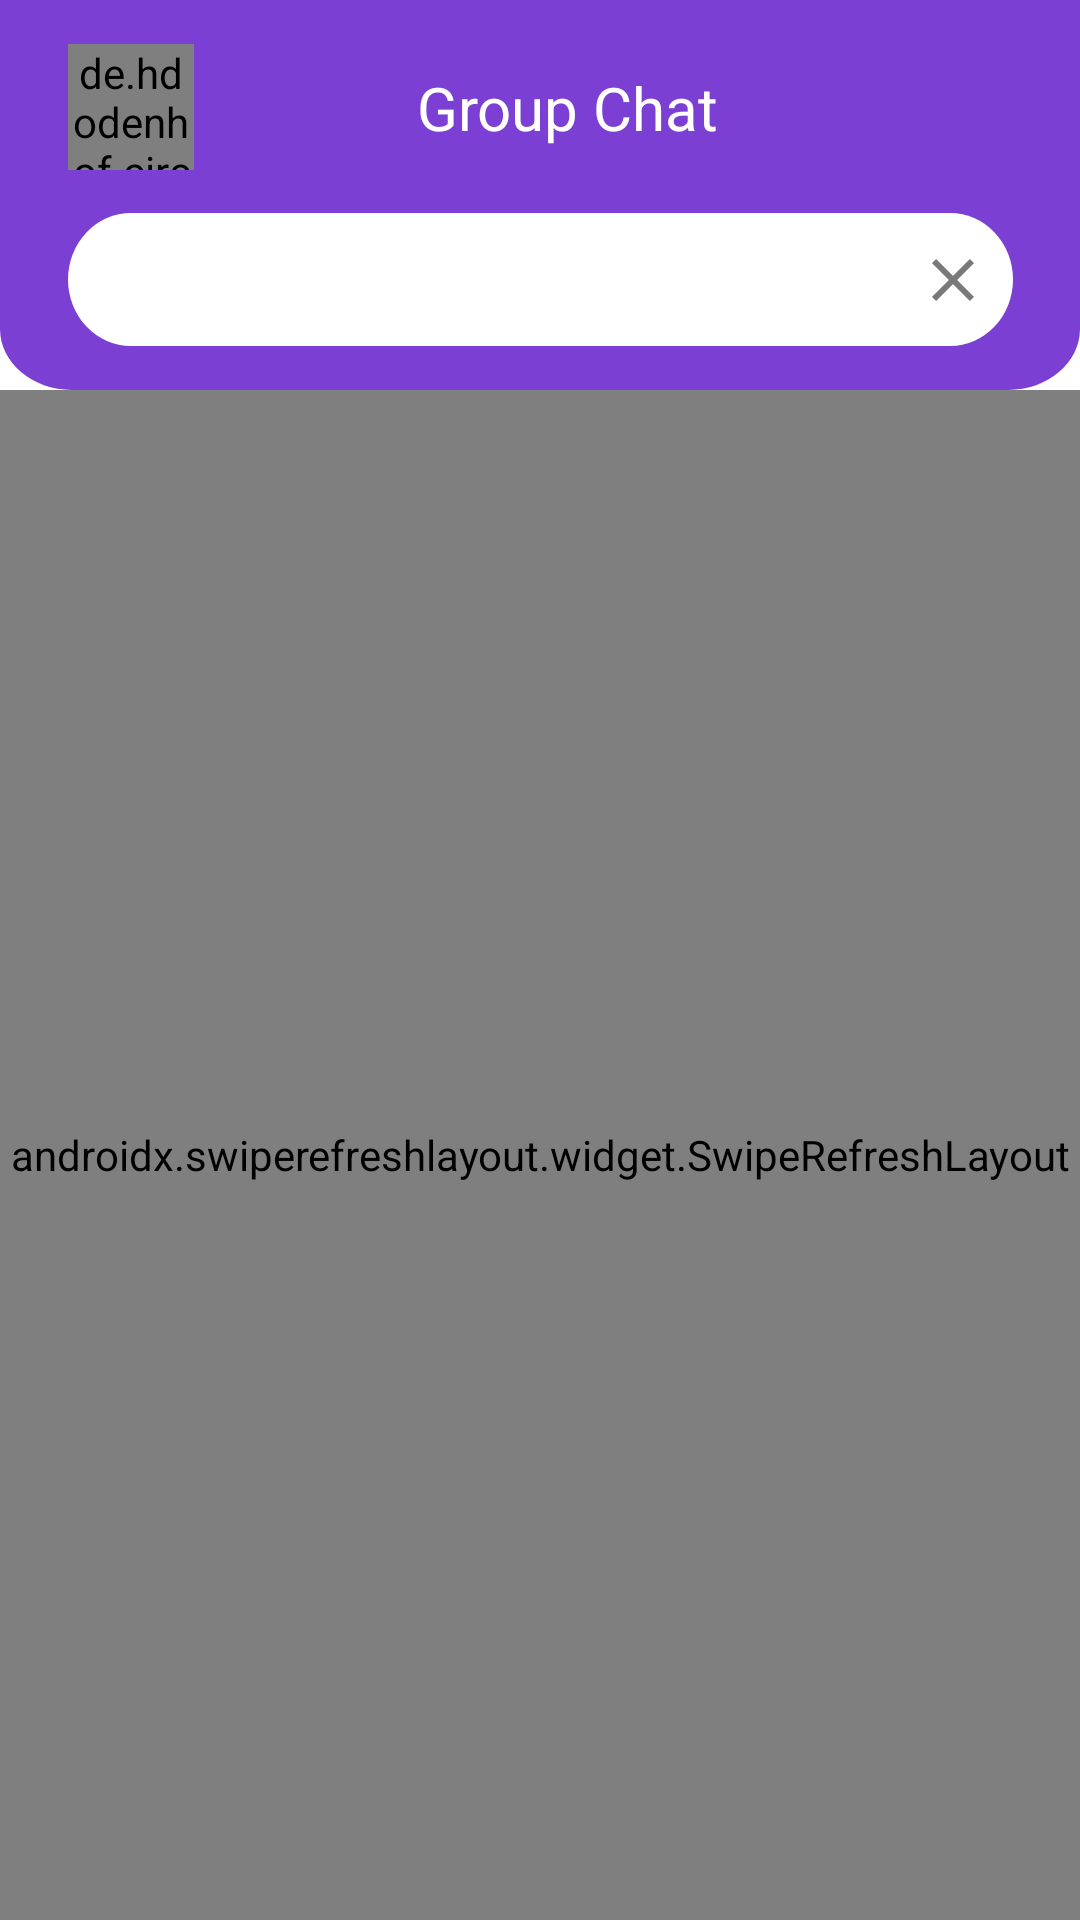

Produce the Android XML layout that renders to this screen, including the resource entries it uses.
<!-- AndroidManifest.xml: application theme Theme.FChat -->
<!-- res/layout/fragment_group.xml -->
<?xml version="1.0" encoding="utf-8"?>
<layout xmlns:android="http://schemas.android.com/apk/res/android"
    xmlns:tools="http://schemas.android.com/tools"
    xmlns:app="http://schemas.android.com/apk/res-auto">

    <data>
        <variable
            name="viewModel"
            type="com.vn.chat_app_client.presentation.group.GroupViewModel" />

        <import type="android.view.View" />
    </data>

    <androidx.constraintlayout.widget.ConstraintLayout

        android:layout_width="match_parent"
        android:layout_height="match_parent"
        android:background="@color/white"
        android:elevation="@dimen/spacing_large"
        android:orientation="vertical"
        tools:context=".presentation.group.GroupFragment">


        <View
            android:id="@+id/header"
            android:layout_width="match_parent"
            android:layout_height="130dp"
            android:background="@drawable/purple_header"
            app:layout_constraintEnd_toEndOf="parent"
            app:layout_constraintStart_toStartOf="parent"
            app:layout_constraintTop_toTopOf="parent" />

        <androidx.constraintlayout.widget.ConstraintLayout
            android:id="@+id/container"
            android:layout_width="0dp"
            android:layout_height="wrap_content"
            app:layout_constraintBottom_toTopOf="@id/etSearch"
            app:layout_constraintTop_toTopOf="parent"
            app:layout_constraintLeft_toLeftOf="@id/etSearch"
            app:layout_constraintRight_toRightOf="@id/etSearch">

            <de.hdodenhof.circleimageview.CircleImageView
                android:id="@+id/imgAvt"
                android:layout_width="42dp"
                android:layout_height="42dp"
                android:background="@drawable/background_circle_white"
                android:src="@drawable/account2"

                app:layout_constraintLeft_toLeftOf="parent"
                app:layout_constraintRight_toLeftOf="@id/tvTitle"
                app:layout_constraintTop_toTopOf="parent" />

            <TextView
                android:id="@+id/tvTitle"
                android:layout_width="0dp"
                android:layout_height="wrap_content"
                android:layout_weight="1"
                android:gravity="center"
                android:text="Group Chat"
                android:textColor="@color/white"
                android:textSize="@dimen/text_xlarge"
                app:layout_constraintBottom_toBottomOf="parent"
                app:layout_constraintLeft_toRightOf="@id/imgAvt"
                app:layout_constraintRight_toLeftOf="@id/btnGroupAdd"
                app:layout_constraintTop_toTopOf="parent" />

            <View
                android:id="@+id/btnGroupAdd"
                android:layout_width="24dp"
                android:layout_height="24dp"
                android:background="@drawable/ic_baseline_group_add_24"
                app:layout_constraintBottom_toBottomOf="parent"
                app:layout_constraintLeft_toRightOf="@id/tvTitle"
                app:layout_constraintRight_toRightOf="parent"
                app:layout_constraintTop_toTopOf="parent" />
        </androidx.constraintlayout.widget.ConstraintLayout>

        <EditText
            android:paddingStart="45dp"
            android:padding="10dp"
            android:id="@+id/etSearch"
            android:layout_width="wrap_content"
            android:layout_height="wrap_content"
            android:background="@drawable/ic_search_bar"
            android:maxLines="1"
            android:onTextChanged="@{(text, start, before, count)->viewModel.searchUser(text)}"
            app:layout_constraintBottom_toBottomOf="@id/header"
            app:layout_constraintEnd_toEndOf="parent"
            app:layout_constraintStart_toStartOf="parent"
            app:layout_constraintTop_toBottomOf="@id/container" />

        <ImageView
            android:layout_marginLeft="15dp"
            android:layout_width="wrap_content"
            android:layout_height="wrap_content"
            android:src="@drawable/ic_search"
            app:layout_constraintTop_toTopOf="@id/etSearch"
            app:layout_constraintBottom_toBottomOf="@id/etSearch"
            app:layout_constraintLeft_toLeftOf="@id/etSearch"/>

        <ImageView
            android:layout_width="wrap_content"
            android:layout_height="wrap_content"
            android:onClick="@{()->viewModel.cancelSearchUser()}"
            android:padding="@dimen/spacing_medium"
            android:src="@drawable/ic_close"
            app:layout_constraintTop_toTopOf="@id/etSearch"
            app:layout_constraintBottom_toBottomOf="@id/etSearch"
            app:layout_constraintRight_toRightOf="@id/etSearch"/>

        <FrameLayout
            android:layout_width="match_parent"
            android:layout_height="0dp"
            app:layout_constraintBottom_toBottomOf="parent"
            app:layout_constraintEnd_toEndOf="parent"
            app:layout_constraintStart_toStartOf="parent"
            app:layout_constraintTop_toBottomOf="@id/header">

            <androidx.swiperefreshlayout.widget.SwipeRefreshLayout
                android:id="@+id/swipeToRefreshRoom"
                android:layout_width="match_parent"
                android:layout_height="match_parent"
                android:visibility="visible">

                <androidx.recyclerview.widget.RecyclerView
                    android:id="@+id/rcvRoom"
                    android:layout_width="match_parent"
                    android:layout_height="match_parent" />

            </androidx.swiperefreshlayout.widget.SwipeRefreshLayout>

            <androidx.swiperefreshlayout.widget.SwipeRefreshLayout
                android:id="@+id/swipeToRefreshUser"
                android:layout_width="match_parent"
                android:layout_height="match_parent"
                android:visibility="gone">

                <androidx.recyclerview.widget.RecyclerView
                    android:id="@+id/rcvUser"
                    android:layout_width="match_parent"
                    android:layout_height="match_parent"

                    />

            </androidx.swiperefreshlayout.widget.SwipeRefreshLayout>

        </FrameLayout>

    </androidx.constraintlayout.widget.ConstraintLayout>

</layout>
<!-- resources referenced by this layout -->
<resources>
  <color name="white">#FFFFFFFF</color>
  <dimen name="spacing_large">16dp</dimen>
  <dimen name="spacing_medium">8dp</dimen>
  <dimen name="text_xlarge">20sp</dimen>
  <!-- drawable account2: png bitmap (drawable-xhdpi, 4445 bytes) -->
  <!-- drawable background_circle_white (drawable) -->
  <?xml version="1.0" encoding="utf-8"?>
  <shape xmlns:android="http://schemas.android.com/apk/res/android"
      android:shape="oval"
      >
      <solid android:color="@color/white"></solid>
  </shape>
  <!-- drawable ic_close (drawable) -->
  <vector android:height="24dp" android:tint="#797979"
      android:viewportHeight="24" android:viewportWidth="24"
      android:width="24dp" xmlns:android="http://schemas.android.com/apk/res/android">
      <path android:fillColor="@android:color/white" android:pathData="M19,6.41L17.59,5 12,10.59 6.41,5 5,6.41 10.59,12 5,17.59 6.41,19 12,13.41 17.59,19 19,17.59 13.41,12z"/>
  </vector>
  <!-- drawable ic_search_bar (drawable) -->
  <vector xmlns:android="http://schemas.android.com/apk/res/android"
      android:width="315dp"
      android:height="42dp"
      android:viewportWidth="315"
      android:viewportHeight="42">
    <path
        android:pathData="M21,0L294,0A21,21 0,0 1,315 21L315,21A21,21 0,0 1,294 42L21,42A21,21 0,0 1,0 21L0,21A21,21 0,0 1,21 0z"
        android:fillColor="#ffffff"/>
  </vector>
  <!-- drawable purple_header (drawable) -->
  <vector xmlns:android="http://schemas.android.com/apk/res/android"
      android:width="375dp"
      android:height="160dp"
      android:viewportWidth="375"
      android:viewportHeight="160">
    <path
        android:pathData="M0,0H375V135C375,148.81 363.81,160 350,160H25C11.19,160 0,148.81 0,135V0Z"
        android:fillColor="#7B3FD3"/>
  </vector>
  <style name="Theme.FChat" parent="Theme.MaterialComponents.Light.DarkActionBar">
          
          <item name="colorPrimary">@color/purple_500</item>
          <item name="colorPrimaryVariant">@color/purple_main_color</item>
          <item name="colorOnPrimary">@color/white</item>
          
          <item name="colorSecondary">@color/teal_200</item>
          <item name="colorSecondaryVariant">@color/teal_700</item>
          <item name="colorOnSecondary">@color/black</item>
          
          <item name="android:statusBarColor" tools:targetApi="l">?attr/colorPrimaryVariant</item>
          
      </style>
  <color name="purple_500">#FF6200EE</color>
  <color name="purple_main_color">#7B3FD3</color>
  <color name="teal_200">#FF03DAC5</color>
  <color name="teal_700">#FF018786</color>
  <color name="black">#FF000000</color>
</resources>
